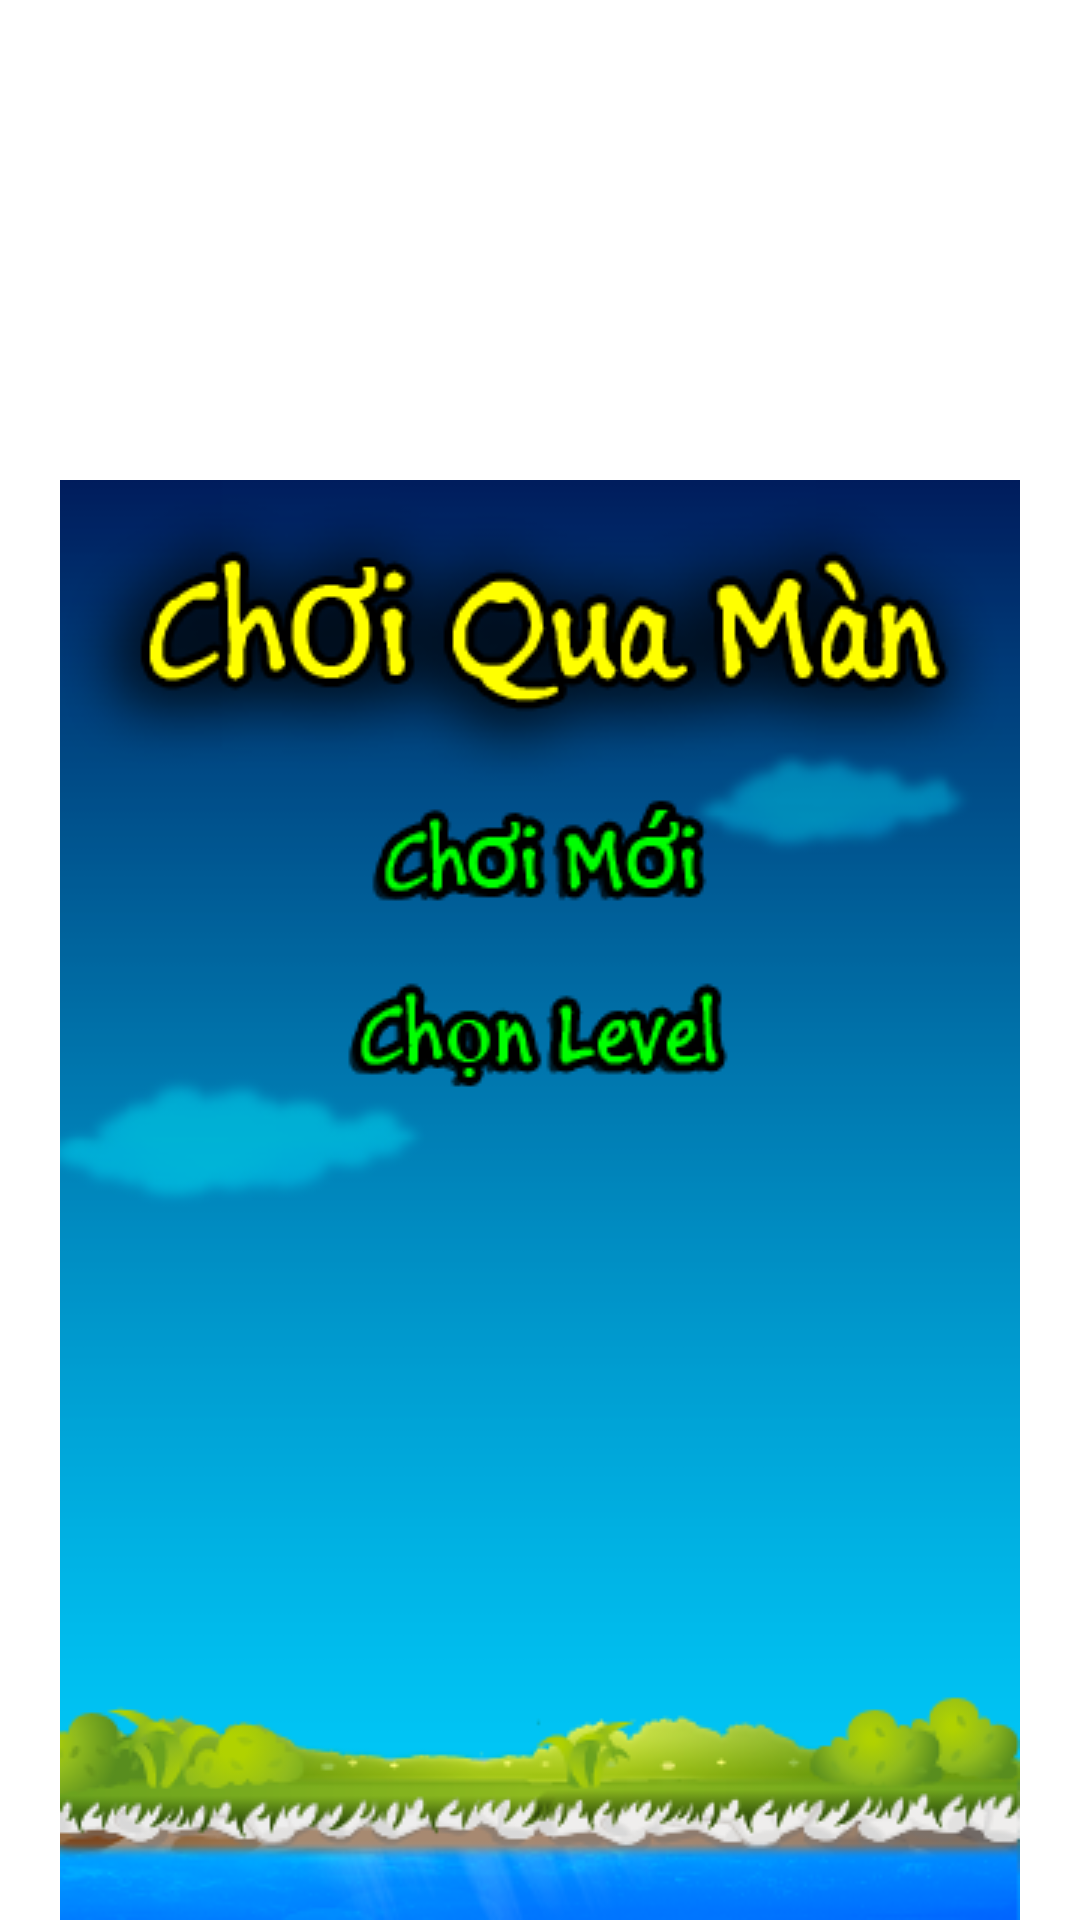

Reconstruct the res/layout file that produces this screen, plus the resources it refers to.
<!-- AndroidManifest.xml: fallback theme Theme.MaterialComponents.DayNight.NoActionBar -->
<!-- res/layout/choiquaman.xml -->
<?xml version="1.0" encoding="utf-8"?>
<RelativeLayout xmlns:android="http://schemas.android.com/apk/res/android"
    xmlns:app="http://schemas.android.com/apk/res/com.likeapp.sukudo"
    android:layout_width="fill_parent"
    android:layout_height="fill_parent"
    android:gravity="center_horizontal"
    android:orientation="vertical" >

    <RelativeLayout
        android:id="@+id/relativeLayout1"
        android:layout_width="wrap_content"
        android:layout_height="wrap_content"
        android:layout_alignParentBottom="true"
        android:layout_alignParentLeft="true"
        android:orientation="vertical" >

        <ImageView
            android:id="@+id/ImageViewBackGroundChoiQuaMan"
            android:layout_width="wrap_content"
            android:layout_height="wrap_content"
            android:src="@drawable/choiquamanbg" />

        <Button
            android:id="@+id/ButtonChoiMoi"
            android:layout_width="wrap_content"
            android:layout_height="wrap_content"
            android:layout_alignParentTop="true"
            android:layout_centerHorizontal="true"
            android:layout_marginTop="100dp"
            android:background="@drawable/textchoimoigreen" />
        
        <Button
            android:id="@+id/ButtonChonLevel"
            android:layout_width="wrap_content"
            android:layout_height="wrap_content"
            android:layout_alignLeft="@+id/ButtonChoiMoi"
            android:layout_below="@+id/ButtonChoiMoi"
            android:layout_marginTop="10dp"
            android:background="@drawable/textchonlevelgreen" />

    </RelativeLayout>

</RelativeLayout>
<!-- resources referenced by this layout -->
<resources>
  <!-- drawable choiquamanbg: png bitmap (drawable, 53769 bytes) -->
  <!-- drawable textchoimoigreen: png bitmap (drawable, 5087 bytes) -->
  <!-- drawable textchonlevelgreen: png bitmap (drawable, 5328 bytes) -->
</resources>
